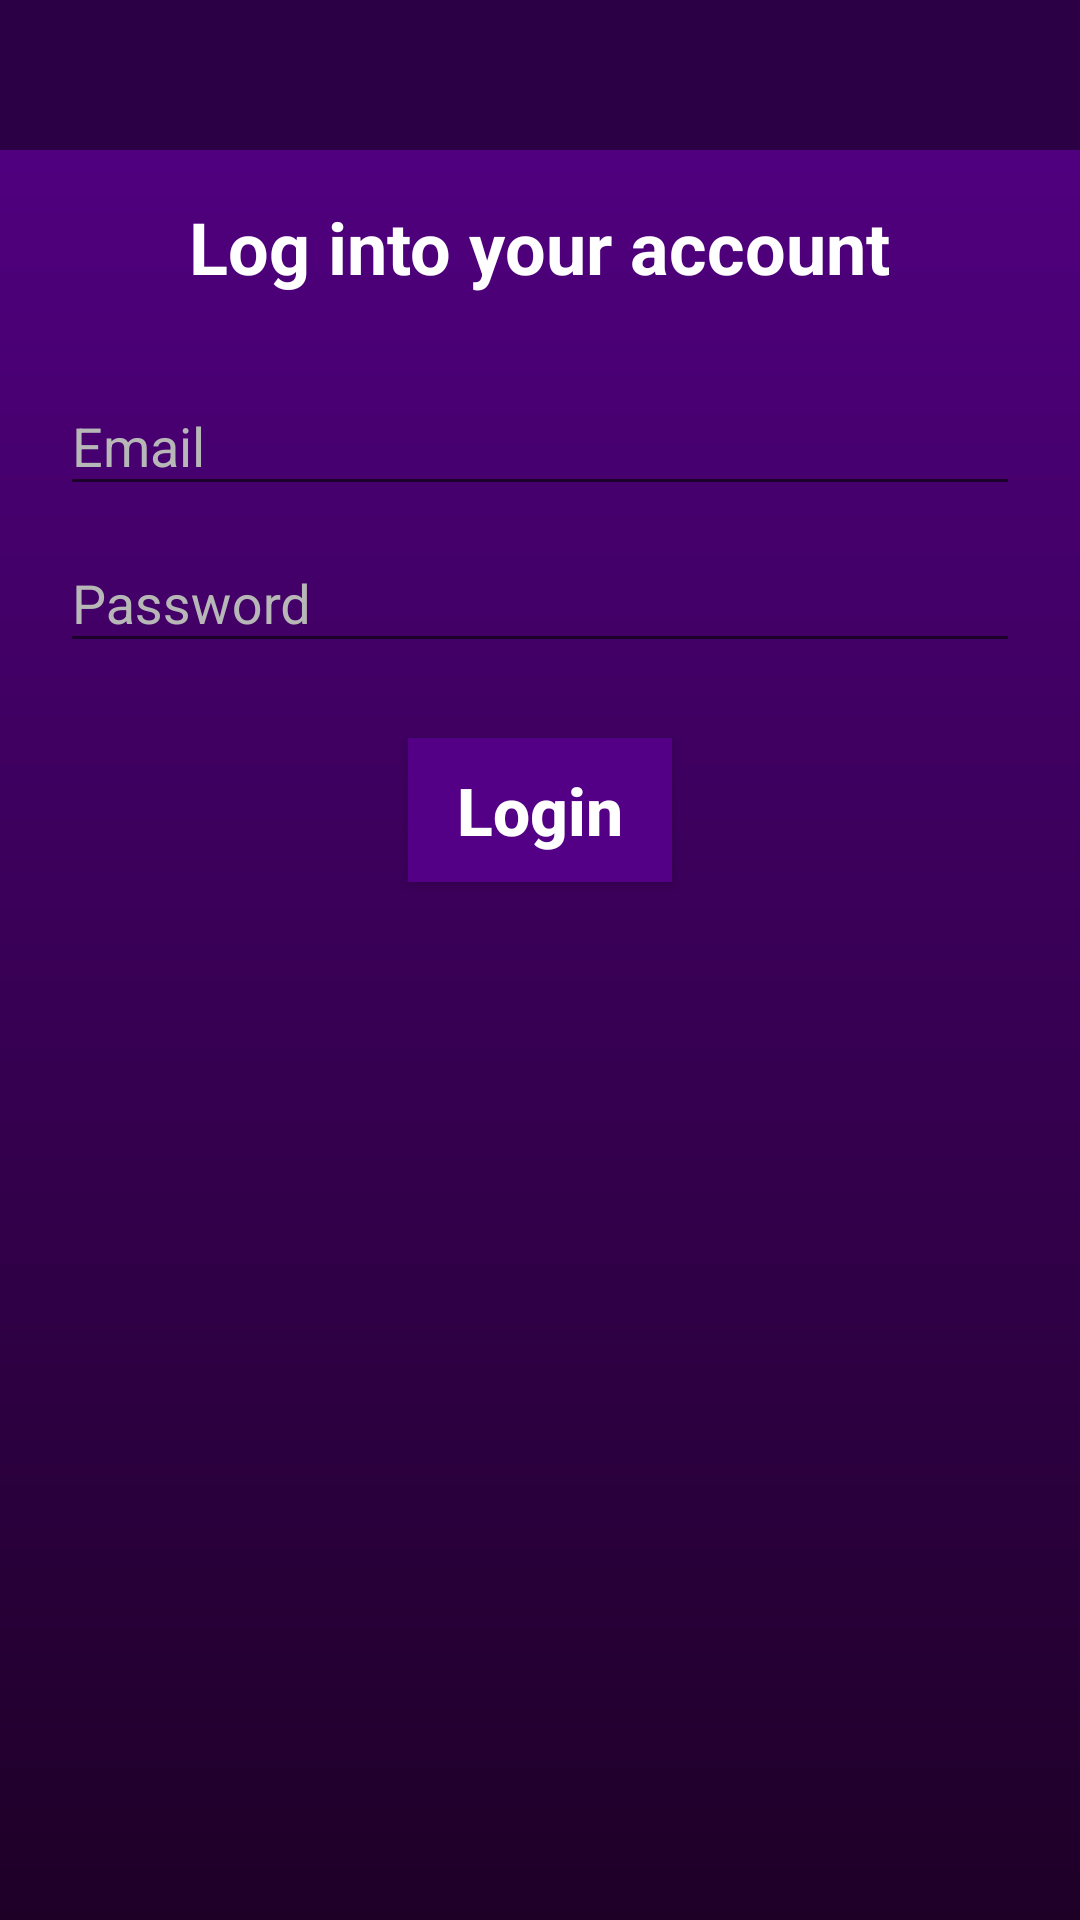

The Android layout XML behind this screen, and the referenced resources:
<!-- AndroidManifest.xml: application theme AppTheme -->
<!-- res/layout/activity_login.xml -->
<?xml version="1.0" encoding="utf-8"?>
<RelativeLayout xmlns:android="http://schemas.android.com/apk/res/android"
    xmlns:app="http://schemas.android.com/apk/res-auto"
    xmlns:tools="http://schemas.android.com/tools"
    android:layout_width="match_parent"
    android:layout_height="match_parent">

    <LinearLayout xmlns:android="http://schemas.android.com/apk/res/android"
        xmlns:tools="http://schemas.android.com/tools"
        android:id="@+id/activity_register"
        android:layout_width="match_parent"
        android:layout_height="match_parent"
        android:orientation="vertical"
        tools:context="com.comfest.cf18.RegisterActivity"
        android:background="@drawable/butback2">

        <include layout="@layout/app_bar_layout"

            android:id="@+id/logtoolbar" />
        <ProgressBar
            style="?android:attr/progressBarStyleHorizontal"
            android:layout_width="match_parent"
            android:layout_height="wrap_content"
            android:id="@+id/progbar2"
            android:indeterminate="true"
            android:visibility="invisible" />
        <TextView
            android:text="Log into your account"
            android:layout_width="wrap_content"
            android:layout_height="wrap_content"
            android:id="@+id/textView3"
            android:textSize="24sp"
            android:textStyle="bold"
            android:paddingTop="0dp"
            android:paddingBottom="10dp"
            android:layout_gravity="center"
            android:textColor="@android:color/white" />

        <android.support.design.widget.TextInputLayout
            android:layout_width="match_parent"
            android:layout_height="wrap_content"
            android:layout_marginTop="8dp"
            android:layout_below="@+id/textInputLayout"
            android:layout_centerHorizontal="true"
            android:id="@+id/logemail"
            android:textColorHint="#b7b7b7">

            <EditText
                android:layout_width="match_parent"
                android:layout_height="wrap_content"
                android:hint="Email"
                android:layout_marginTop="10dp"
                android:layout_marginLeft="20dp"
                android:layout_marginRight="20dp"
                android:inputType="textEmailAddress"
                android:textColor="#ffffff" />

        </android.support.design.widget.TextInputLayout>

        <android.support.design.widget.TextInputLayout
            android:layout_width="match_parent"
            android:layout_height="wrap_content"
            android:id="@+id/logpass"
            android:textColorHint="#b7b7b7">

            <EditText
                android:layout_width="match_parent"
                android:layout_height="wrap_content"
                android:hint="Password"
                android:layout_marginTop="15dp"
                android:layout_marginLeft="20dp"
                android:layout_marginRight="20dp"
                android:inputType="textPassword"
                android:textColor="#ffffff" />

        </android.support.design.widget.TextInputLayout>

        <Button
            android:text="Login"
            android:textColor="@android:color/white"
            android:layout_width="wrap_content"
            android:layout_height="wrap_content"
            android:id="@+id/logbut"
            android:layout_marginTop="25dp"
            android:layout_gravity="center"
            android:background="@color/colorPrimary"
            android:paddingLeft="10dp"
            android:paddingRight="10dp"
            android:textSize="22sp"
            android:textAllCaps="false"
            android:textStyle="bold"
            android:foreground="?attr/selectableItemBackground"
            android:clickable="true"/>

    </LinearLayout>

</RelativeLayout>
<!-- res/layout/app_bar_layout.xml (included above) -->
<?xml version="1.0" encoding="utf-8"?>
<android.support.v7.widget.Toolbar xmlns:android="http://schemas.android.com/apk/res/android"
    android:layout_width="match_parent"
    android:background="@color/toolbar"
    android:layout_height="50dp"
    android:theme="@style/ThemeOverlay.AppCompat.Dark.ActionBar">

</android.support.v7.widget.Toolbar>
<!-- resources referenced by this layout -->
<resources>
  <color name="colorPrimary">#540086</color>
  <color name="toolbar">#2b0045</color>
  <!-- drawable butback2 (drawable) -->
  <?xml version="1.0" encoding="utf-8"?>
  <shape xmlns:android="http://schemas.android.com/apk/res/android"
      android:shape="rectangle">
      <gradient android:startColor="@color/colorPrimary"
          android:endColor="@color/colorPrimaryDark"
          android:angle="270"/>
  
  
  
  </shape>
  <style name="AppTheme" parent="Theme.AppCompat.Light.NoActionBar">
          
          <item name="colorPrimary">@color/colorPrimary</item>
          <item name="colorPrimaryDark">@color/colorPrimaryDark</item>
          <item name="colorAccent">@color/colorAccent</item>
      </style>
  <color name="colorPrimaryDark">#1E0027</color>
  <color name="colorAccent">#ff0039</color>
</resources>
